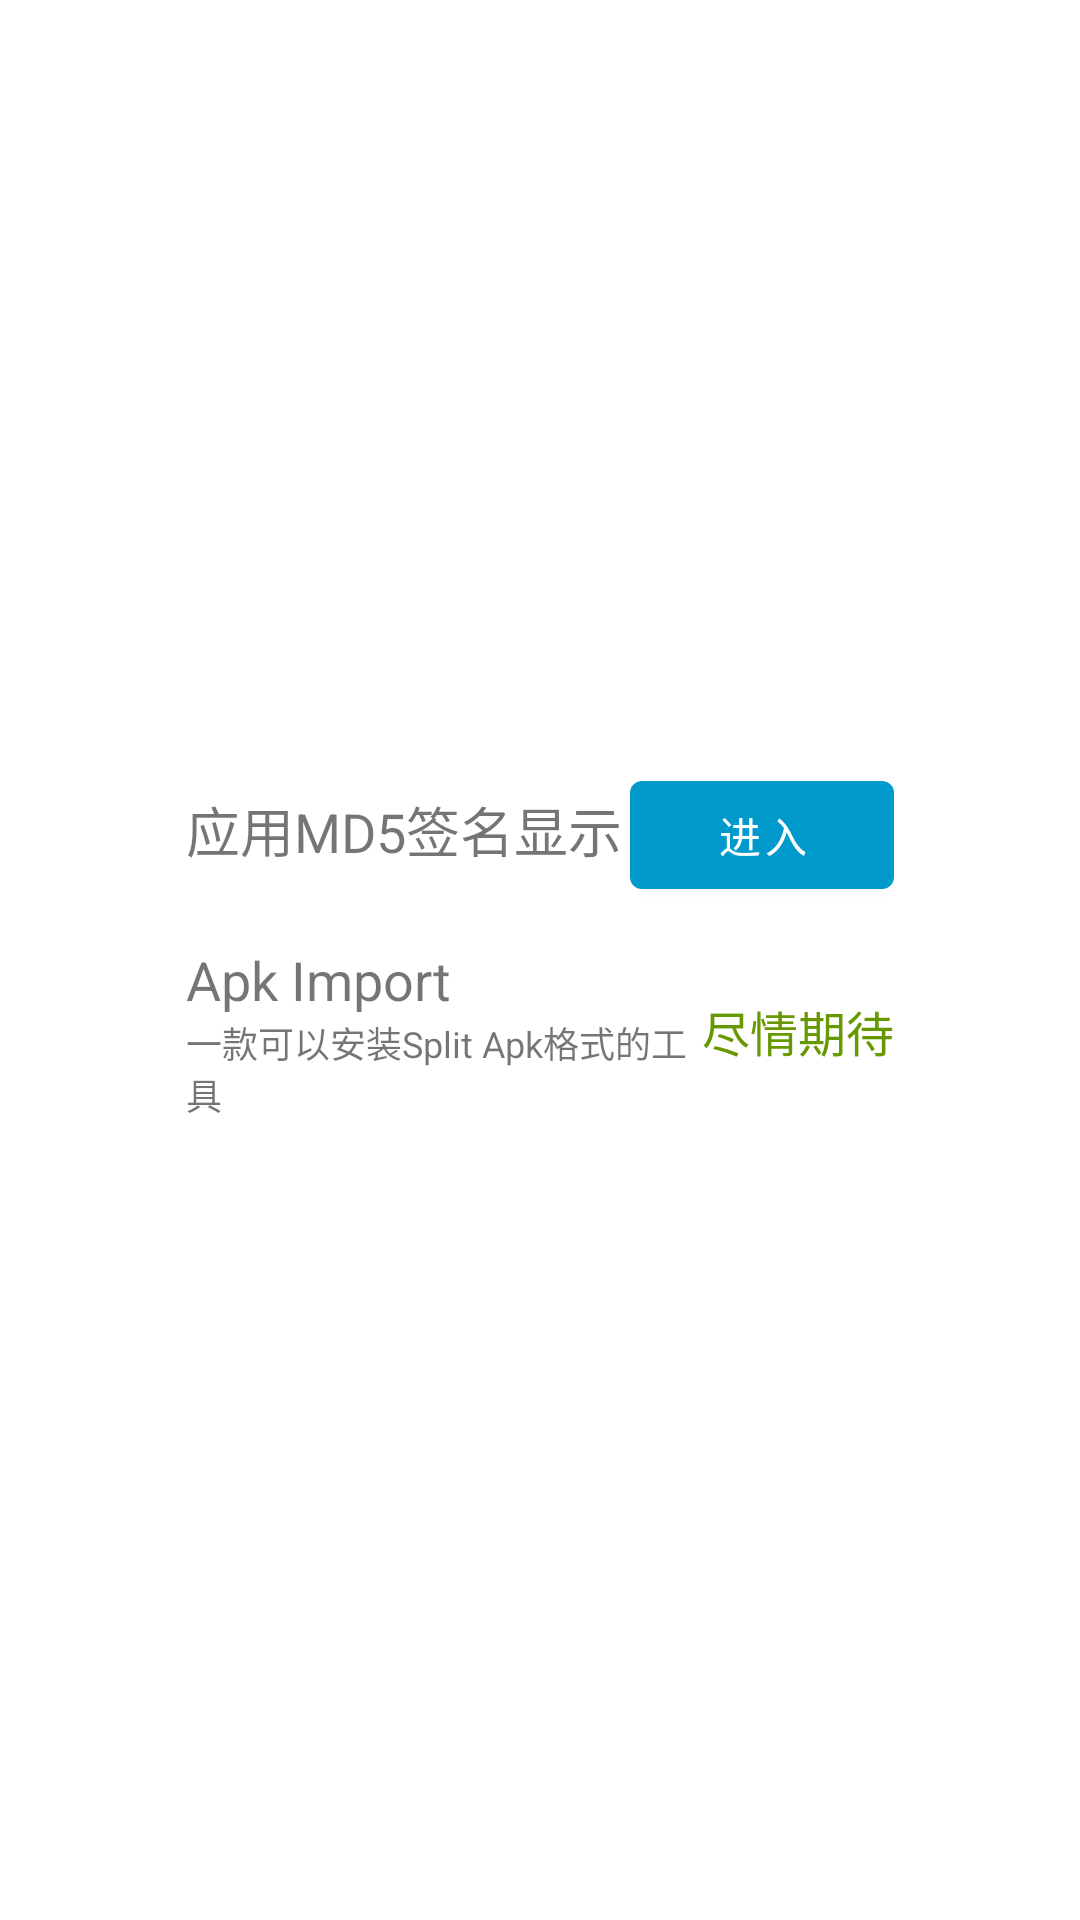

Reconstruct the res/layout file that produces this screen, plus the resources it refers to.
<!-- AndroidManifest.xml: application theme Theme.MyApplication -->
<!-- res/layout/fragment_morefun.xml -->
<?xml version="1.0" encoding="utf-8"?>
<LinearLayout xmlns:android="http://schemas.android.com/apk/res/android"
    xmlns:tools="http://schemas.android.com/tools"
    android:layout_width="match_parent"
    android:layout_height="match_parent"
    android:orientation="vertical"
    android:gravity="center"
    android:paddingStart="62dp"
    android:paddingEnd="62dp"
    tools:context=".activity.fragment.MoreFunFragment">

    
    <LinearLayout
        android:layout_width="match_parent"
        android:layout_height="wrap_content"
        android:orientation="horizontal"
        android:layout_marginBottom="12dp">
        <TextView
            android:layout_width="0dp"
            android:layout_height="wrap_content"
            android:layout_weight="1"
            android:textSize="18sp"
            android:text="@string/fun_md5_show" />
        <Button
            android:id="@+id/entry_md5_btn"
            android:layout_width="wrap_content"
            android:layout_height="wrap_content"
            android:text="@string/entry" />
    </LinearLayout>

    <LinearLayout
        android:layout_width="match_parent"
        android:layout_height="wrap_content"
        android:orientation="horizontal"
        android:layout_marginBottom="12dp">
        <LinearLayout
            android:layout_width="0dp"
            android:layout_height="wrap_content"
            android:layout_weight="1"
            android:orientation="vertical">
            <TextView
                android:layout_width="wrap_content"
                android:layout_height="wrap_content"
                android:textSize="18sp"
                android:text="@string/fun_apk_import" />
            <TextView
                android:layout_width="wrap_content"
                android:layout_height="wrap_content"
                android:textSize="12sp"
                android:text="@string/fun_apk_import_introduce" />
        </LinearLayout>
        <TextView
            android:layout_width="wrap_content"
            android:layout_height="wrap_content"
            android:text="@string/please_wait"
            android:textSize="16sp"
            android:layout_gravity="center"
            android:textColor="@android:color/holo_green_dark"/>
    </LinearLayout>
</LinearLayout>
<!-- resources referenced by this layout -->
<resources>
  <string name="entry">进入</string>
  <string name="fun_apk_import">Apk Import</string>
  <string name="fun_apk_import_introduce">一款可以安装Split Apk格式的工具</string>
  <string name="fun_md5_show">应用MD5签名显示</string>
  <string name="please_wait">尽情期待</string>
  <style name="Theme.MyApplication" parent="Theme.MaterialComponents.DayNight.DarkActionBar">
          
          <item name="colorPrimary">@android:color/holo_blue_dark</item>
          <item name="colorPrimaryVariant">@android:color/holo_blue_dark</item>
          <item name="colorOnPrimary">@color/white</item>
          
          <item name="colorSecondary">@color/teal_200</item>
          <item name="colorSecondaryVariant">@color/teal_700</item>
          <item name="colorOnSecondary">@color/black</item>
  
          <item name="colorAccent">@android:color/holo_blue_dark</item>
          
          <item name="android:statusBarColor" tools:targetApi="l">?attr/colorPrimaryVariant</item>
          <item name="buttonBarButtonStyle">@style/Widget.MaterialComponents.Button</item>
  
          <item name="actionModeBackground">?attr/colorPrimary</item>
          
      </style>
  <color name="white">#FFFFFFFF</color>
  <color name="teal_200">#FF03DAC5</color>
  <color name="teal_700">#FF018786</color>
  <color name="black">#FF000000</color>
</resources>
